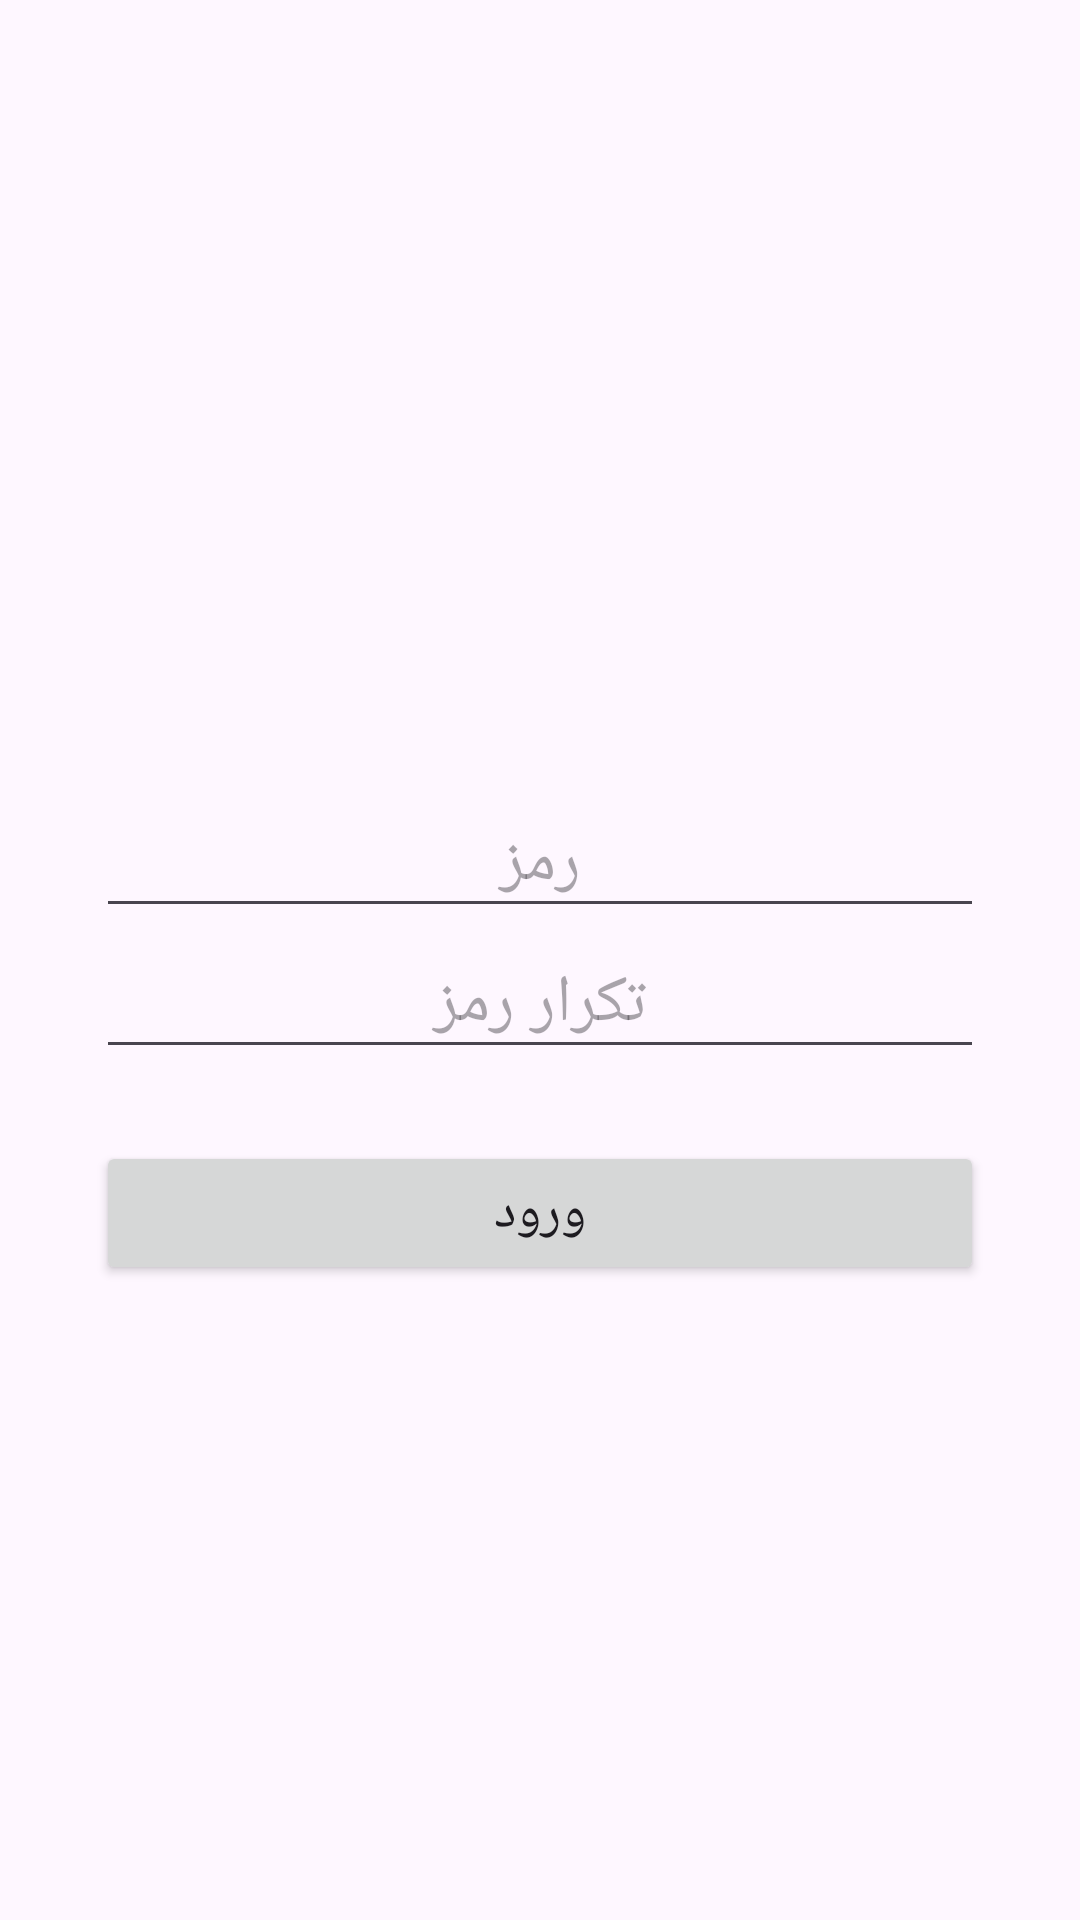

Here is an Android app screen rendered from its layout file. Give the layout XML and the strings, colors and styles it references.
<!-- AndroidManifest.xml: application theme Theme.Mediar -->
<!-- res/layout/activity_pin.xml -->
<?xml version="1.0" encoding="utf-8"?>
<LinearLayout xmlns:android="http://schemas.android.com/apk/res/android"
    android:layout_width="match_parent"
    android:layout_height="match_parent"
    android:orientation="vertical"
    android:gravity="center"
    android:padding="32dp">

    <TextView
        android:id="@+id/pinTitle"
        android:layout_width="match_parent"
        android:layout_height="wrap_content"
        android:textSize="20sp"
        android:gravity="center"
        android:paddingBottom="24dp" />

    <EditText
        android:id="@+id/pinInput"
        android:layout_width="match_parent"
        android:layout_height="wrap_content"
        android:hint="رمز"
        android:inputType="numberPassword"
        android:textSize="22sp"
        android:gravity="center" />

    <EditText
        android:id="@+id/pinConfirm"
        android:layout_width="match_parent"
        android:layout_height="wrap_content"
        android:hint="تکرار رمز"
        android:inputType="numberPassword"
        android:textSize="22sp"
        android:gravity="center" />

    <Button
        android:id="@+id/pinButton"
        android:layout_width="match_parent"
        android:layout_height="wrap_content"
        android:layout_marginTop="24dp"
        android:textSize="18sp"
        android:text="ورود" />
</LinearLayout>
<!-- resources referenced by this layout -->
<resources>
  <style name="Theme.Mediar" parent="android:style/Theme.Material.Light.NoActionBar">
          <item name="android:windowLightStatusBar">false</item>
          <item name="android:statusBarColor">#42308A</item>
          <item name="android:navigationBarColor">#F8F6FC</item>
          <item name="android:windowActionModeOverlay">true</item>
      </style>
</resources>
